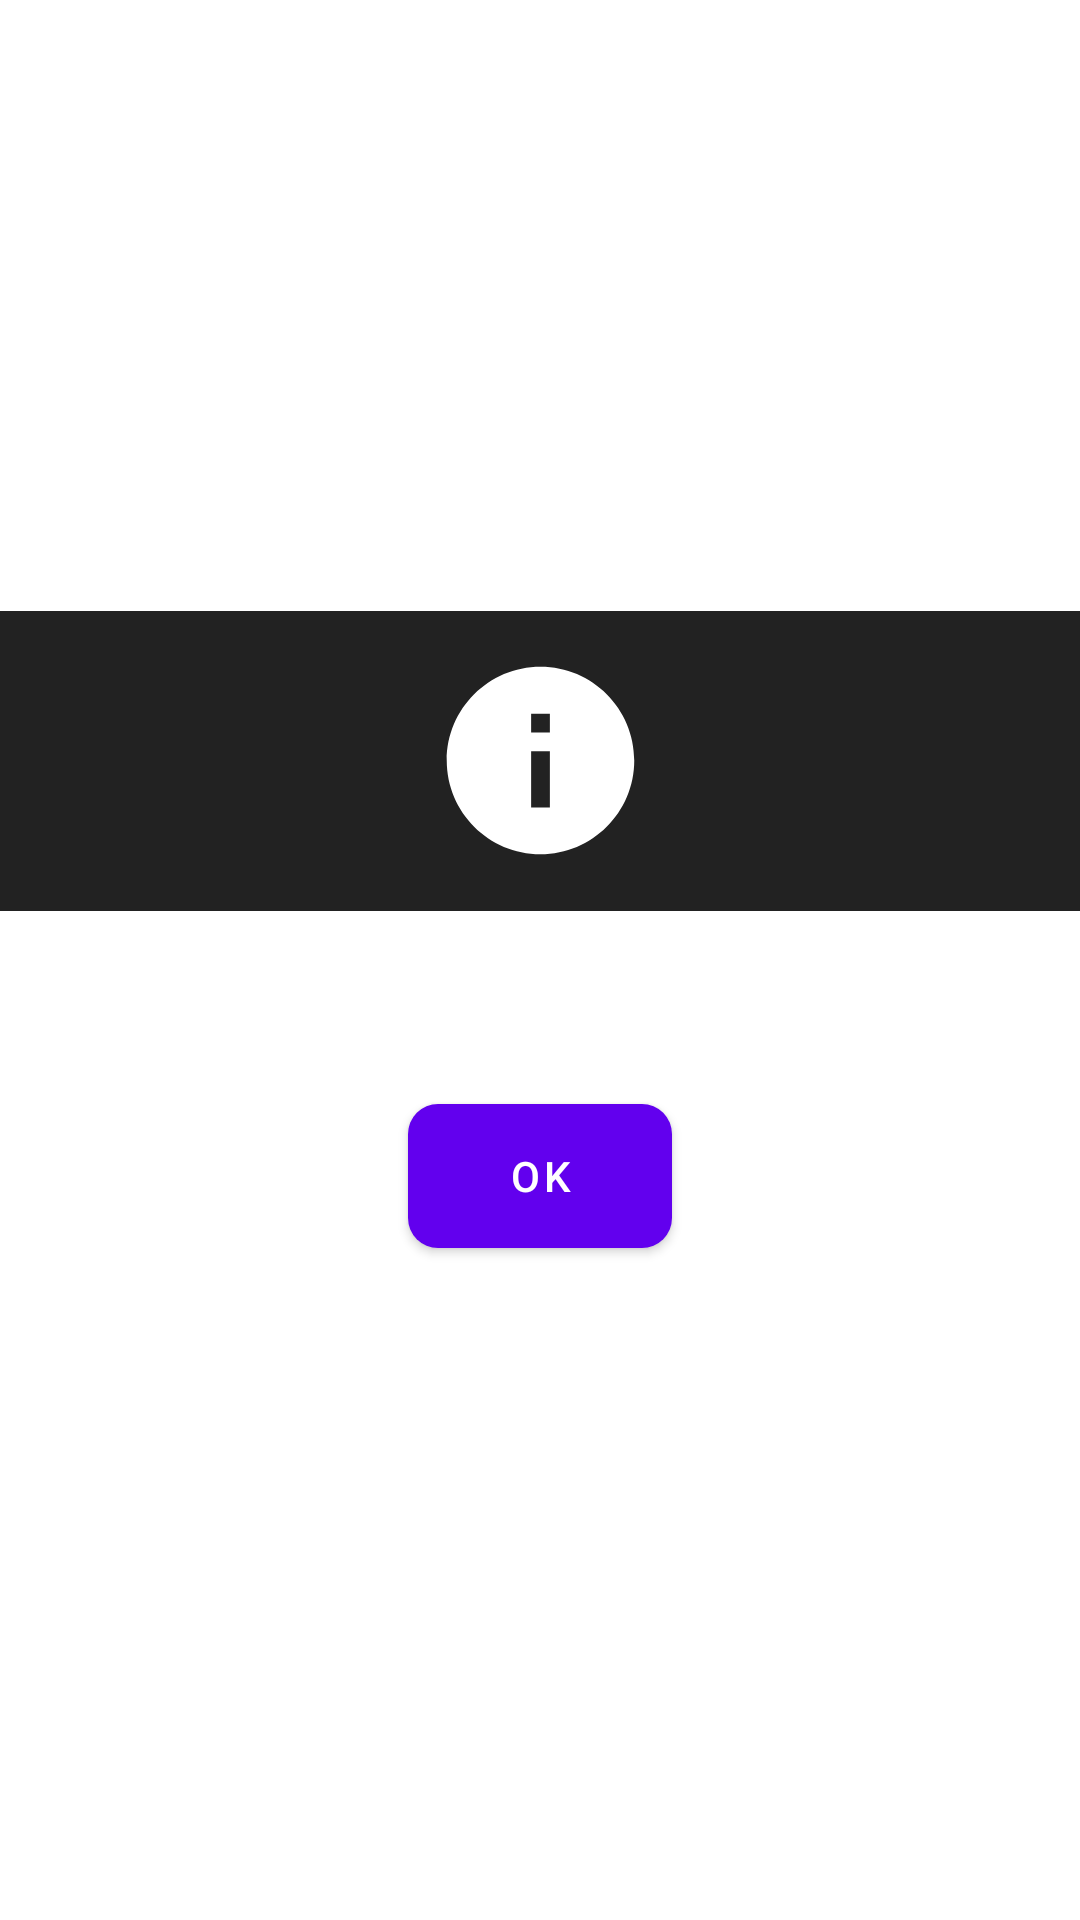

Android layout source for this screen:
<!-- AndroidManifest.xml: application theme Theme.MyselfApps -->
<!-- res/layout/custom_dialog.xml -->
<LinearLayout xmlns:android="http://schemas.android.com/apk/res/android"
    android:orientation="vertical"
    android:layout_width="300dp"
    android:gravity="center"
    android:layout_gravity="center"
    android:layout_height="wrap_content"
    android:background="#ffffffff">

    <LinearLayout
        android:layout_width="match_parent"
        android:layout_height="100dp"
        android:background="@color/blue_spc">
        <ImageView
            android:layout_width="match_parent"
            android:layout_height="75dp"
            android:src="@drawable/ic_baseline_info_24"
            android:layout_gravity="center"
            ></ImageView>
    </LinearLayout>
    <TextView
        android:layout_width="match_parent"
        android:layout_height="wrap_content"
        android:text=""

        android:id="@+id/text_dialog"
        android:layout_marginTop="20dp"
        android:layout_marginLeft="4dp"
        android:layout_marginRight="4dp"
        android:layout_marginBottom="20dp"
        android:textSize="18sp"
        android:textColor="#ff000000"
        android:gravity="center" />

    <Button
        android:layout_width="wrap_content"
        android:layout_height="wrap_content"
        android:text="OK"
        android:layout_gravity="center"
        android:id="@+id/btn_dialog"
        android:layout_marginBottom="20dp"
        android:background="@drawable/btn_flat_red_selector"
        android:layout_centerHorizontal="true"
        android:textColor="#ffffffff" />

</LinearLayout>
<!-- resources referenced by this layout -->
<resources>
  <color name="blue_spc">#222222</color>
  <!-- drawable btn_flat_red_selector (drawable) -->
  <?xml version="1.0" encoding="utf-8"?>
  <selector xmlns:android="http://schemas.android.com/apk/res/android">
      <item>
          <shape android:shape="rectangle">
              <solid android:color="@color/blue_spc">
  
              </solid>
              <corners android:radius="10dp">
  
              </corners>
          </shape>
      </item>
  </selector>
  <!-- drawable ic_baseline_info_24 (drawable) -->
  <vector android:height="75dp" android:tint="#FFFFFF"
      android:viewportHeight="24" android:viewportWidth="24"
      android:width="75dp" xmlns:android="http://schemas.android.com/apk/res/android">
      <path android:fillColor="@android:color/white" android:pathData="M12,2C6.48,2 2,6.48 2,12s4.48,10 10,10 10,-4.48 10,-10S17.52,2 12,2zM13,17h-2v-6h2v6zM13,9h-2L11,7h2v2z"/>
  </vector>
  <style name="Theme.MyselfApps" parent="Theme.MaterialComponents.DayNight.DarkActionBar">
          
          <item name="colorPrimary">@color/purple_500</item>
          <item name="colorPrimaryVariant">@color/purple_700</item>
          <item name="colorOnPrimary">@color/white</item>
          
          <item name="colorSecondary">@color/teal_200</item>
          <item name="colorSecondaryVariant">@color/teal_700</item>
          <item name="colorOnSecondary">@color/black</item>
          
          <item name="android:statusBarColor" tools:targetApi="l">?attr/colorPrimaryVariant</item>
          
      </style>
  <color name="purple_500">#FF6200EE</color>
  <color name="purple_700">#FF3700B3</color>
  <color name="white">#FFFFFFFF</color>
  <color name="teal_200">#FF03DAC5</color>
  <color name="teal_700">#FF018786</color>
  <color name="black">#FF000000</color>
</resources>
